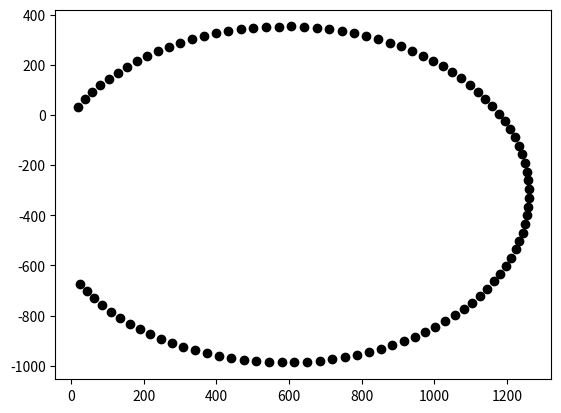

Here is the Python script that generated this plot:
import math
import matplotlib.pyplot as plt

x = 2
y = 3
alpha = 20
phi = 30
r = 0.25
ds = 35
x_points = []
y_points = []
L = 4
time = 400
n_intervals = 100
delta_t = (time/n_intervals)

for i in range(n_intervals):
    x_new = x + (r*ds*math.sin(math.radians(phi)))*delta_t
    y_new = y + (r*ds*math.cos(math.radians(phi)))*delta_t
    phi_new = phi + ((r*ds*math.sin(math.radians(alpha)))/L)*delta_t
    
    x_points.append(x_new)
    y_points.append(y_new)
    
    x = x_new
    y = y_new
    phi = phi_new
    
plt.scatter(x_points, y_points,color="black")
plt.show()
    